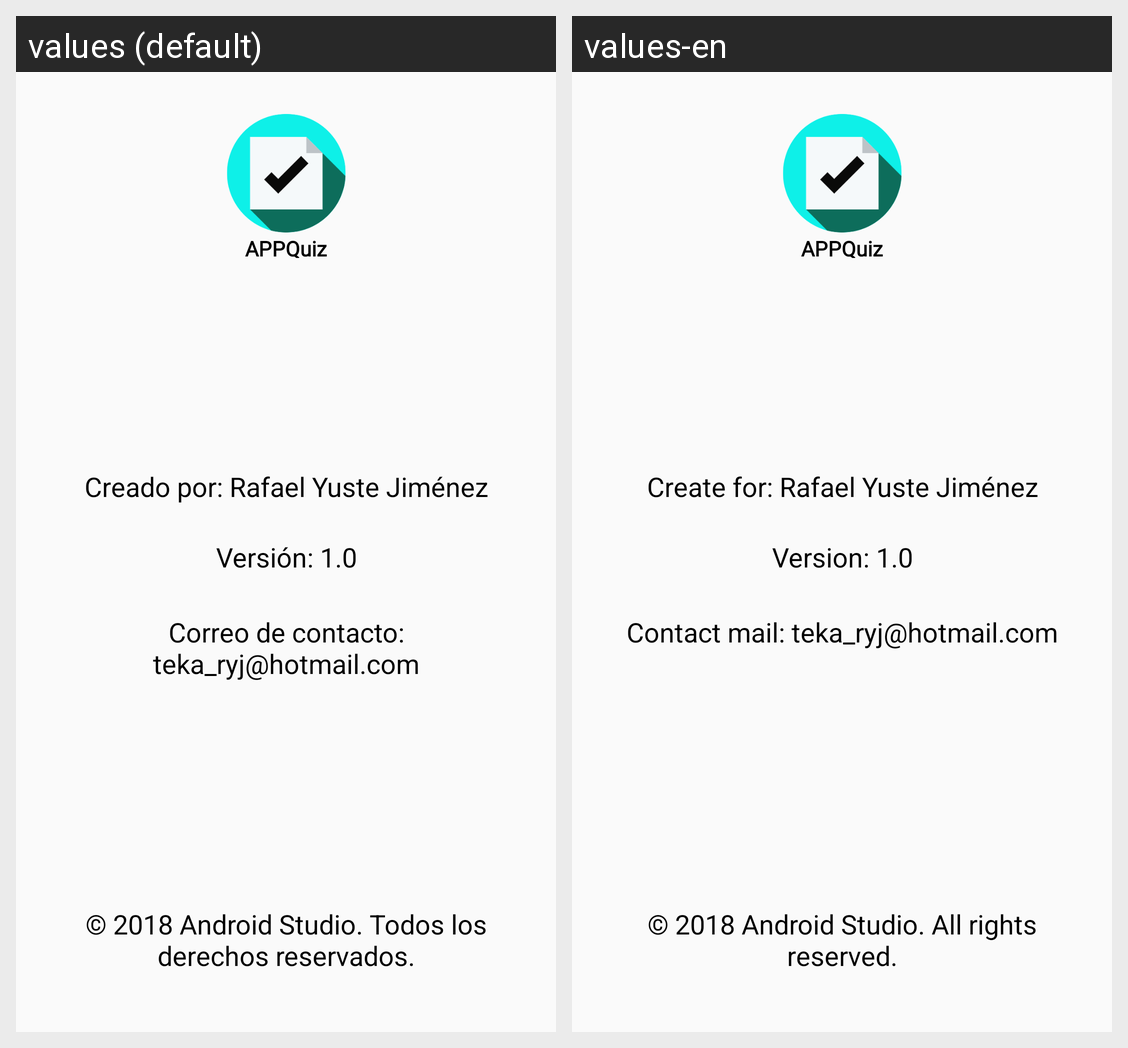

Strings drawn on this Android screen and how each of the app's shown locales translates them:
Android screen res/layout/content_acercade.xml rendered under 2 locales, left to right: values (default), values-en. Device: Nexus 5 (rendered at 1080×1920; each locale shown at half size, 540×960, under a caption strip naming it); theme AppTheme.
Strings drawn on this screen, with the default value and each locale's value (text and hints the layout hard-codes, and strings that could not be matched under every locale, appear in the picture but are not listed):

creadoPor_AcercaDe
  values: Creado por: Rafael Yuste Jiménez
  values-en: Create for: Rafael Yuste Jiménez

version_AcercaDe
  values: Versión: 1.0
  values-en: Version: 1.0

derechos_AcercaDe
  values: © 2018 Android Studio. Todos los derechos reservados.
  values-en: © 2018 Android Studio. All rights reserved.

eMail_AcercaDe
  values: Correo de contacto: teka_ryj@hotmail.com
  values-en: Contact mail: teka_ryj@hotmail.com

appQuiz_AcercaDe
  values: APPQuiz
  values-en: APPQuiz
